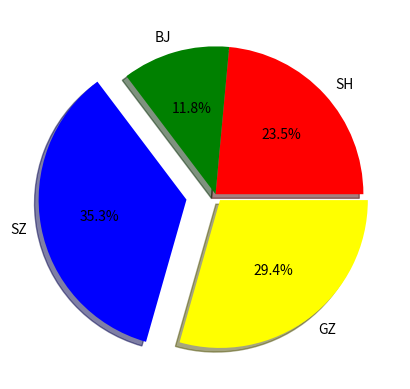

This figure's Python source:
import matplotlib.pyplot as plt

data = (20, 10, 30, 25)
labels = 'SH', 'BJ', 'SZ', 'GZ'
colors = ('red', 'green', 'blue', 'yellow')
explode = (0, 0, 0.2, 0.05)

# 饼图中坐标x、y默认不是1比1的，所以图像会椭圆，需要指定坐标轴1:1以画出正圆
plt.axes(aspect=1)

plt.pie(x=data,labels=labels,colors=colors,explode=explode, autopct='%0.1f%%', shadow=True)
plt.show()
